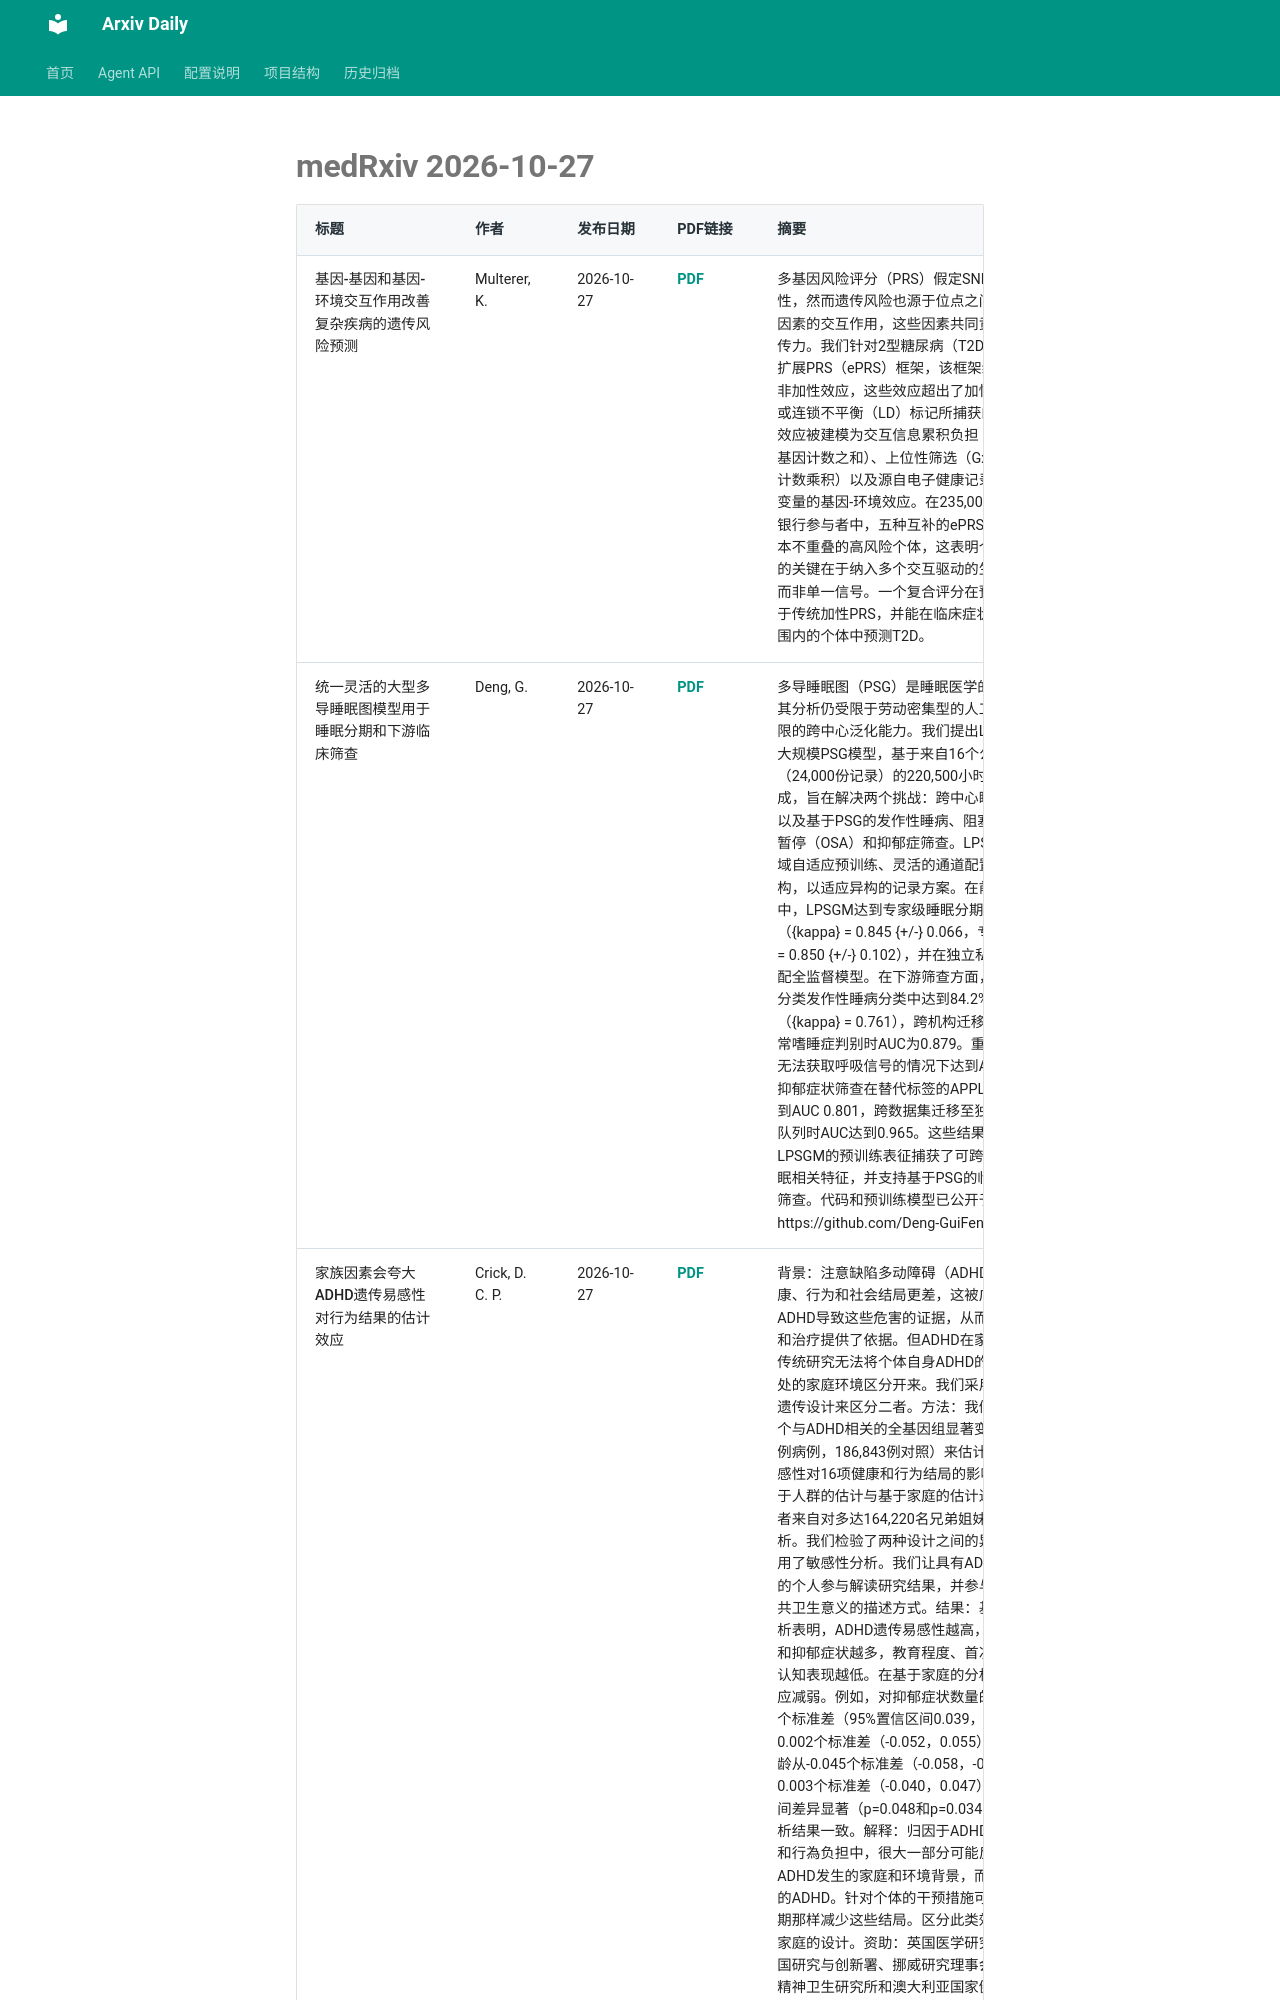

repository: Lcollection/Arxiv_Daily · page: daily-papers/2026-10-27-medrxiv/index.html · generator: mkdocs

# medRxiv 2026-10-27

| 标题 | 作者 | 发布日期 | PDF链接 | 摘要 |
|------|------|----------|--------|------|
| 基因-基因和基因-环境交互作用改善复杂疾病的遗传风险预测 | Multerer, K. | 2026-10-27 | [PDF](https://www.medrxiv.org/content/10.64898/2026.08.12.26360291v1.full.pdf) | 多基因风险评分（PRS）假定SNP效应为加性，然而遗传风险也源于位点之间以及与环境因素的交互作用，这些因素共同贡献了广义遗传力。我们针对2型糖尿病（T2D）开发了一个扩展PRS（ePRS）框架，该框架纳入了逐位点非加性效应，这些效应超出了加性单位点PRS或连锁不平衡（LD）标记所捕获的范围。这些效应被建模为交互信息累积负担（G+G；等位基因计数之和）、上位性筛选（GxG；等位基因计数乘积）以及源自电子健康记录中心脏代谢变量的基因-环境效应。在235,000名英国生物银行参与者中，五种互补的ePRS模型捕获了基本不重叠的高风险个体，这表明个体风险预测的关键在于纳入多个交互驱动的生物学组分，而非单一信号。一个复合评分在预测性能上优于传统加性PRS，并能在临床症状处于正常范围内的个体中预测T2D。 |
| 统一灵活的大型多导睡眠图模型用于睡眠分期和下游临床筛查 | Deng, G. | 2026-10-27 | [PDF](https://www.medrxiv.org/content/10.1101/2024.12.11.24318815v1.full.pdf) | 多导睡眠图（PSG）是睡眠医学的核心，然而其分析仍受限于劳动密集型的人工判读以及有限的跨中心泛化能力。我们提出LPSGM，一个大规模PSG模型，基于来自16个公开数据集（24,000份记录）的220,500小时数据训练而成，旨在解决两个挑战：跨中心睡眠分期泛化以及基于PSG的发作性睡病、阻塞性睡眠呼吸暂停（OSA）和抑郁症筛查。LPSGM整合了领域自适应预训练、灵活的通道配置和统一架构，以适应异构的记录方案。在前瞻性验证中，LPSGM达到专家级睡眠分期水平（{kappa} = 0.845 {+/-} 0.066，专家间{kappa} = 0.850 {+/-} 0.102），并在独立私有队列上匹配全监督模型。在下游筛查方面，LPSGM在三分类发作性睡病分类中达到84.2%的准确率（{kappa} = 0.761），跨机构迁移用于正常与异常嗜睡症判别时AUC为0.879。重度OSA筛查在无法获取呼吸信号的情况下达到AUC 0.874。抑郁症状筛查在替代标签的APPLES队列中达到AUC 0.801，跨数据集迁移至独立临床诊断队列时AUC达到0.965。这些结果表明，LPSGM的预训练表征捕获了可跨机构泛化的睡眠相关特征，并支持基于PSG的临床相关疾病筛查。代码和预训练模型已公开于https://github.com/Deng-GuiFeng/LPSGM。 |
| 家族因素会夸大ADHD遗传易感性对行为结果的估计效应 | Crick, D. C. P. | 2026-10-27 | [PDF](https://www.medrxiv.org/content/10.64898/2026.10.27.26366008v1.full.pdf) | 背景：注意缺陷多动障碍（ADHD）患者的健康、行为和社会结局更差，这被广泛解读为ADHD导致这些危害的证据，从而为早期识别和治疗提供了依据。但ADHD在家族中聚集，传统研究无法将个体自身ADHD的影响与其所处的家庭环境区分开来。我们采用基于家庭的遗传设计来区分二者。方法：我们使用多达22个与ADHD相关的全基因组显著变异（38,691例病例，186,843例对照）来估计ADHD遗传易感性对16项健康和行为结局的影响。我们将基于人群的估计与基于家庭的估计进行比较，后者来自对多达164,220名兄弟姐妹的同胞内分析。我们检验了两种设计之间的异质性，并应用了敏感性分析。我们让具有ADHD亲身经历的个人参与解读研究结果，并参与塑造临床/公共卫生意义的描述方式。结果：基于人群的分析表明，ADHD遗传易感性越高，吸烟、饮酒和抑郁症状越多，教育程度、首次生育年龄和认知表现越低。在基于家庭的分析中，这些效应减弱。例如，对抑郁症状数量的效应从0.059个标准差（95%置信区间0.039，0.080）降至0.002个标准差（-0.052，0.055），首次生育年龄从-0.045个标准差（-0.058，-0.033）升至0.003个标准差（-0.040，0.047），两种设计之间差异显著（p=0.048和p=0.034）。敏感性分析结果一致。解释：归因于ADHD的过多健康和行為负担中，很大一部分可能反映的是ADHD发生的家庭和环境背景，而非个体自身的ADHD。针对个体的干预措施可能不会像预期那样减少这些结局。区分此类效应需要基于家庭的设计。资助：英国医学研究理事会、英国研究与创新署、挪威研究理事会、美国国家精神卫生研究所和澳大利亚国家健康与医学研究理事会。 |
| 脑脊液IV型寡克隆带模式在神经系统疾病中的临床意义与分布：一项回顾性分析 | Lefeuvre, L. | 2026-10-27 | [PDF](https://www.medrxiv.org/cont
